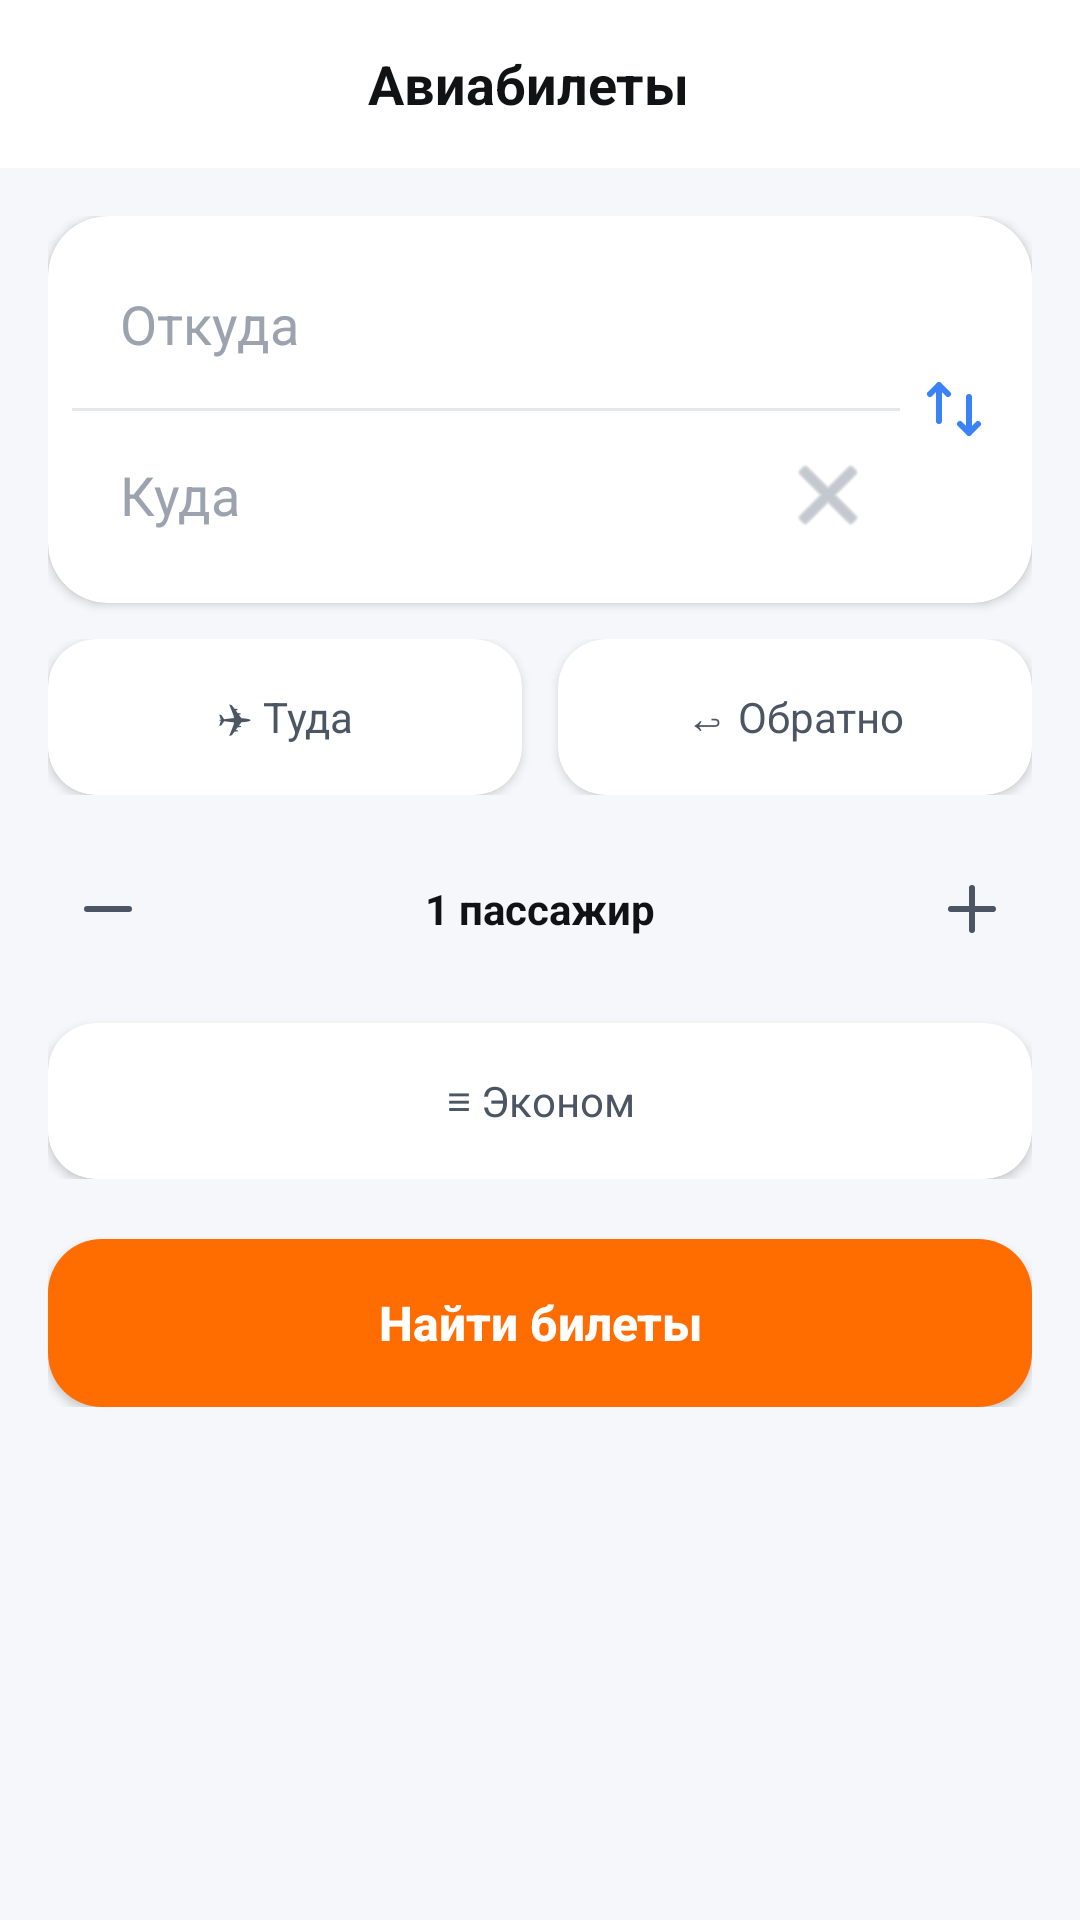

Layout XML and referenced resources for this Android screen:
<!-- AndroidManifest.xml: application theme Theme.TravelBro -->
<!-- res/layout/activity_book_tickets.xml -->
<?xml version="1.0" encoding="utf-8"?>
<LinearLayout
    xmlns:android="http://schemas.android.com/apk/res/android"
    xmlns:app="http://schemas.android.com/apk/res-auto"
    android:layout_width="match_parent"
    android:layout_height="match_parent"
    android:orientation="vertical"
    android:background="#F5F7FA"> <LinearLayout
    android:layout_width="match_parent"
    android:layout_height="56dp"
    android:orientation="horizontal"
    android:gravity="center_vertical"
    android:paddingStart="8dp"
    android:paddingEnd="16dp"
    android:background="#FFFFFF"> <ImageButton
    android:id="@+id/btn_back"
    android:layout_width="44dp"
    android:layout_height="44dp"
    android:background="@android:color/transparent"
    android:src="@drawable/ic_arrow_back"
    app:tint="#111214"
    android:padding="10dp"/>

    <TextView
        android:layout_width="0dp"
        android:layout_height="wrap_content"
        android:layout_weight="1"
        android:text="Авиабилеты"
        android:textColor="#111214"
        android:textSize="18sp"
        android:textStyle="bold"
        android:gravity="center"/>

    <View
        android:layout_width="44dp"
        android:layout_height="44dp"/>
</LinearLayout>

    <androidx.core.widget.NestedScrollView
        android:layout_width="match_parent"
        android:layout_height="0dp"
        android:layout_weight="1"
        android:padding="16dp">

        <LinearLayout
            android:layout_width="match_parent"
            android:layout_height="wrap_content"
            android:orientation="vertical">

            <androidx.cardview.widget.CardView
                android:layout_width="match_parent"
                android:layout_height="wrap_content"
                android:layout_marginBottom="12dp"
                app:cardCornerRadius="20dp"
                app:cardElevation="2dp"
                app:cardBackgroundColor="#FFFFFF"> <LinearLayout
                android:layout_width="match_parent"
                android:layout_height="wrap_content"
                android:orientation="horizontal"
                android:padding="8dp">

                <LinearLayout
                    android:layout_width="0dp"
                    android:layout_height="wrap_content"
                    android:layout_weight="1"
                    android:orientation="vertical">

                    <AutoCompleteTextView
                        android:id="@+id/et_from"
                        android:layout_width="match_parent"
                        android:layout_height="56dp"
                        android:hint="Откуда"
                        android:textColor="#111214"
                        android:textColorHint="#9CA3AF"
                        android:background="@android:color/transparent"
                        android:paddingStart="16dp"/>

                    <View
                        android:layout_width="match_parent"
                        android:layout_height="1dp"
                        android:background="#E5E7EB"/> <LinearLayout
                    android:layout_width="match_parent"
                    android:layout_height="56dp"
                    android:orientation="horizontal"
                    android:gravity="center_vertical">

                    <AutoCompleteTextView
                        android:id="@+id/et_to"
                        android:layout_width="0dp"
                        android:layout_height="match_parent"
                        android:layout_weight="1"
                        android:hint="Куда"
                        android:textColor="#111214"
                        android:textColorHint="#9CA3AF"
                        android:background="@android:color/transparent"
                        android:paddingStart="16dp"/>

                    <ImageButton
                        android:id="@+id/btn_clear_to"
                        android:layout_width="32dp"
                        android:layout_height="32dp"
                        android:layout_marginEnd="8dp"
                        android:background="@drawable/circle_bg_light"
                        android:src="@android:drawable/ic_menu_close_clear_cancel"
                        app:tint="#9CA3AF"/>
                </LinearLayout>
                </LinearLayout>

                <ImageButton
                    android:id="@+id/btn_swap"
                    android:layout_width="36dp"
                    android:layout_height="36dp"
                    android:layout_gravity="center"
                    android:background="@drawable/circle_bg_light"
                    android:src="@drawable/ic_swap"
                    app:tint="#3B82F6"/>
            </LinearLayout>
            </androidx.cardview.widget.CardView>

            <LinearLayout
                android:layout_width="match_parent"
                android:layout_height="wrap_content"
                android:orientation="horizontal"
                android:layout_marginBottom="12dp">

                <androidx.cardview.widget.CardView
                    android:layout_width="0dp"
                    android:layout_height="52dp"
                    android:layout_weight="1"
                    android:layout_marginEnd="6dp"
                    app:cardCornerRadius="16dp"
                    app:cardElevation="2dp"
                    app:cardBackgroundColor="#FFFFFF">

                    <TextView
                        android:id="@+id/tv_date_depart"
                        android:layout_width="match_parent"
                        android:layout_height="match_parent"
                        android:text="✈ Туда"
                        android:gravity="center"
                        android:textColor="#4B5563"/>
                </androidx.cardview.widget.CardView>

                <androidx.cardview.widget.CardView
                    android:layout_width="0dp"
                    android:layout_height="52dp"
                    android:layout_weight="1"
                    android:layout_marginStart="6dp"
                    app:cardCornerRadius="16dp"
                    app:cardElevation="2dp"
                    app:cardBackgroundColor="#FFFFFF">

                    <TextView
                        android:id="@+id/tv_date_return"
                        android:layout_width="match_parent"
                        android:layout_height="match_parent"
                        android:text="↩ Обратно"
                        android:gravity="center"
                        android:textColor="#4B5563"/>
                </androidx.cardview.widget.CardView>
            </LinearLayout>

            <LinearLayout
                android:layout_width="match_parent"
                android:layout_height="wrap_content"
                android:orientation="vertical"
                android:layout_marginBottom="20dp">

                <LinearLayout
                    android:layout_width="match_parent"
                    android:layout_height="52dp"
                    android:orientation="horizontal"
                    android:gravity="center_vertical"
                    android:layout_marginBottom="12dp">

                    <ImageButton
                        android:id="@+id/btn_minus"
                        android:layout_width="40dp"
                        android:layout_height="40dp"
                        android:background="@drawable/circle_bg_light"
                        android:src="@drawable/ic_minus"
                        app:tint="#4B5563"/>

                    <TextView
                        android:id="@+id/tv_passengers"
                        android:layout_width="0dp"
                        android:layout_height="wrap_content"
                        android:layout_weight="1"
                        android:gravity="center"
                        android:text="1 пассажир"
                        android:textColor="#111214"
                        android:textStyle="bold"/>

                    <ImageButton
                        android:id="@+id/btn_plus"
                        android:layout_width="40dp"
                        android:layout_height="40dp"
                        android:background="@drawable/circle_bg_light"
                        android:src="@drawable/ic_plus"
                        app:tint="#4B5563"/>
                </LinearLayout>

                <androidx.cardview.widget.CardView
                    android:layout_width="match_parent"
                    android:layout_height="52dp"
                    app:cardCornerRadius="16dp"
                    app:cardElevation="2dp"
                    app:cardBackgroundColor="#FFFFFF">

                    <TextView
                        android:id="@+id/tv_class"
                        android:layout_width="match_parent"
                        android:layout_height="match_parent"
                        android:text="≡ Эконом"
                        android:textColor="#4B5563"
                        android:textSize="14sp"
                        android:gravity="center"/>
                </androidx.cardview.widget.CardView>
            </LinearLayout>
            <ProgressBar
                android:id="@+id/progress_bar"
                android:layout_width="wrap_content"
                android:layout_height="wrap_content"
                android:layout_gravity="center"
                android:visibility="gone"
                android:layout_marginBottom="8dp"/>
            <Button
                android:id="@+id/btn_search_flights"
                android:layout_width="match_parent"
                android:layout_height="56dp"
                android:text="Найти билеты"
                android:textColor="#FFFFFF"
                android:textAllCaps="false"
                android:textSize="16sp"
                android:textStyle="bold"
                android:background="@drawable/btn_orange_rounded"/>

        </LinearLayout>
    </androidx.core.widget.NestedScrollView>
</LinearLayout>
<!-- resources referenced by this layout -->
<resources>
  <!-- drawable btn_orange_rounded (drawable) -->
  <?xml version="1.0" encoding="utf-8"?>
  <selector xmlns:android="http://schemas.android.com/apk/res/android">
      <item android:state_pressed="true">
          <shape android:shape="rectangle">
              <solid android:color="#E05A00"/>
              <corners android:radius="18dp"/>
          </shape>
      </item>
      <item>
          <shape android:shape="rectangle">
              <solid android:color="#FF6D00"/>
              <corners android:radius="18dp"/>
          </shape>
      </item>
  </selector>
  <!-- drawable ic_minus (drawable) -->
  <?xml version="1.0" encoding="utf-8"?>
  <vector xmlns:android="http://schemas.android.com/apk/res/android"
      android:width="24dp"
      android:height="24dp"
      android:viewportWidth="24"
      android:viewportHeight="24">
      <path
          android:fillColor="@android:color/transparent"
          android:strokeColor="#8E9099"
          android:strokeWidth="2"
          android:strokeLineCap="round"
          android:pathData="M5,12H19"/>
  </vector>
  <!-- drawable ic_plus (drawable) -->
  <?xml version="1.0" encoding="utf-8"?>
  <vector xmlns:android="http://schemas.android.com/apk/res/android"
      android:width="24dp"
      android:height="24dp"
      android:viewportWidth="24"
      android:viewportHeight="24">
      <path
          android:fillColor="@android:color/transparent"
          android:strokeColor="#8E9099"
          android:strokeWidth="2"
          android:strokeLineCap="round"
          android:pathData="M12,5V19M5,12H19"/>
  </vector>
  <!-- drawable ic_swap (drawable) -->
  <?xml version="1.0" encoding="utf-8"?>
  <vector xmlns:android="http://schemas.android.com/apk/res/android"
      android:width="24dp"
      android:height="24dp"
      android:viewportWidth="24"
      android:viewportHeight="24">
      <path
          android:fillColor="@android:color/transparent"
          android:strokeColor="#8E9099"
          android:strokeWidth="2"
          android:strokeLineCap="round"
          android:strokeLineJoin="round"
          android:pathData="M7,16V4M7,4L4,7M7,4L10,7"/>
      <path
          android:fillColor="@android:color/transparent"
          android:strokeColor="#8E9099"
          android:strokeWidth="2"
          android:strokeLineCap="round"
          android:strokeLineJoin="round"
          android:pathData="M17,8V20M17,20L14,17M17,20L20,17"/>
  </vector>
  
  
  
  
  
  
  
  <style name="Theme.TravelBro" parent="Theme.MaterialComponents.Light.NoActionBar">
          <item name="colorPrimary">@color/primary</item>
          <item name="colorPrimaryDark">@color/primary_dark</item>
          <item name="colorAccent">@color/accent</item>
          <item name="android:windowBackground">@color/background</item>
          <item name="android:statusBarColor">@color/primary</item>
          <item name="android:navigationBarColor">@color/surface</item>
      </style>
  <color name="primary">#1A73E8</color>
  <color name="primary_dark">#0D47A1</color>
  <color name="accent">#FF6B35</color>
  <color name="background">#F8FAFF</color>
  <color name="surface">#FFFFFF</color>
</resources>
